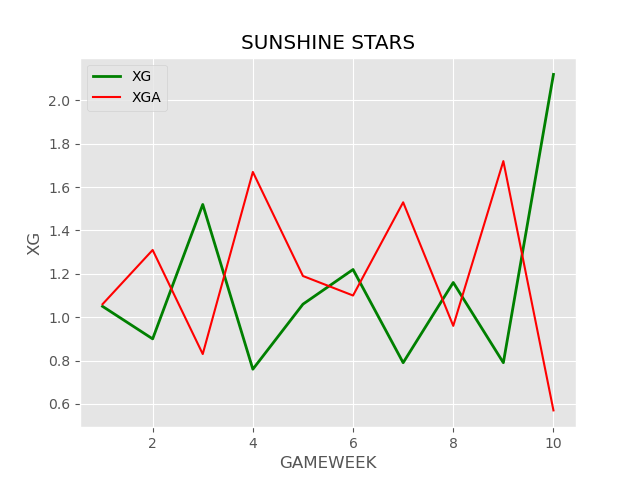

The table this chart was drawn from, first rows:
MATCH DATE, OPPONENT, POSSESSION, TSH, SOT, SOFT, TSHC, TSCOT, TSCOFT, GS, GC, XG, XGA
09-30-2023, KANO PILLARS, 50, , , 0, , , 0, 1, 0, 1.05, 1.06
10-08-2023, LOBI STARS, 40, 8, 7, 1, 15, 10, 5, 2, 3, 0.9, 1.31
10-14-2023, HEARTLAND, 46, 8, 4, 4, 6, 3, 3, 1, 1, 1.52, 0.83
10-22-2023, PLATEAU UNITED, 38, 2, 1, 1, 9, 4, 5, 0, 1, 0.76, 1.67
10-29-2023, KATSINA UNITED, 50, , , 0, , , 0, 2, 3, 1.06, 1.19
11-01-2023, ABIA WARRIORS, 50, , , 0, , , 0, 2, 1, 1.22, 1.1
11-05-2023, RIVERS UNITED, 31, 5, 1, 4, 11, 2, 9, 1, 1, 0.79, 1.53
11-12-2023, ENUGU RANGERS, 58, 19, 4, 15, 8, 5, 3, 2, 2, 1.16, 0.96
11-19-2023, BAYELSA UNITED, 50, , , 0, , , 0, 1, 1, 0.79, 1.72
11-26-2023, SPORTING LAGOS, 50, , , 0, , , 0, 1, 0, 2.12, 0.57
